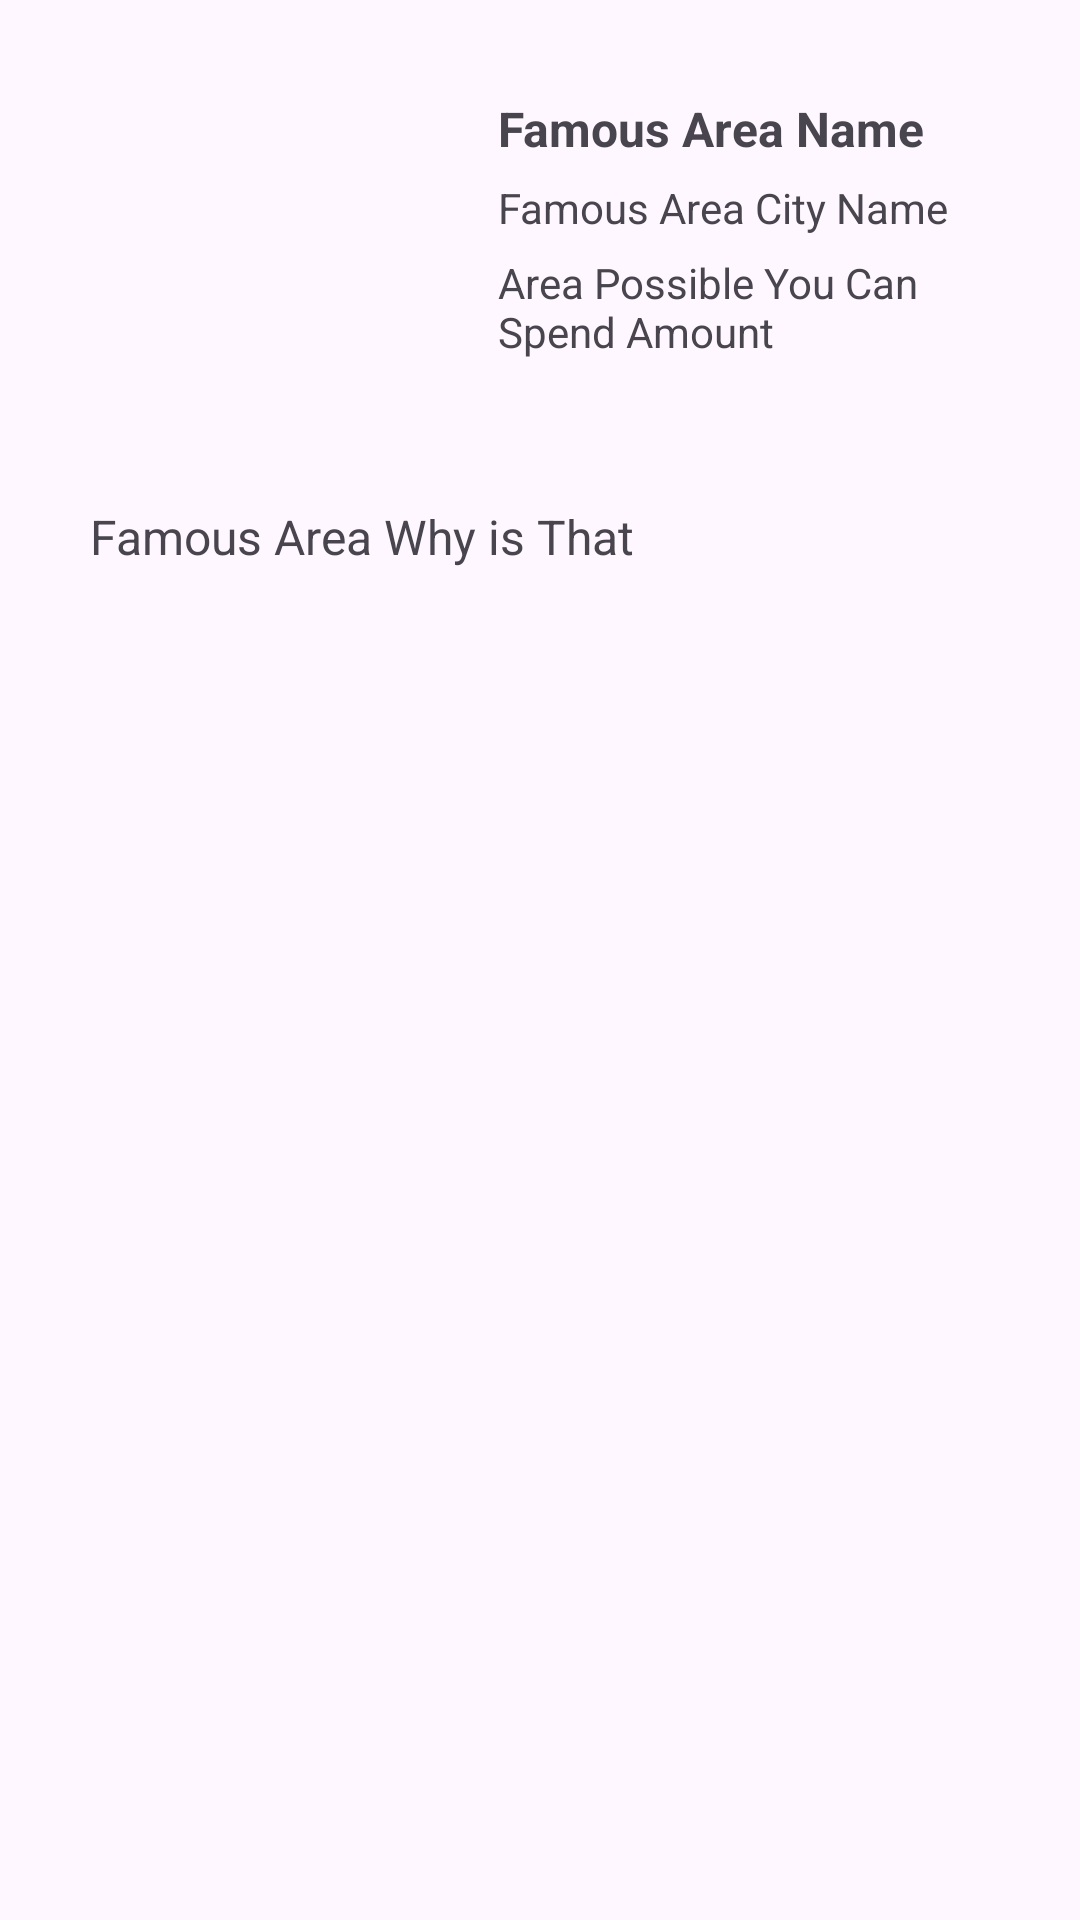

Reconstruct the res/layout file that produces this screen, plus the resources it refers to.
<!-- AndroidManifest.xml: application theme Theme.BestAreasOnEarth -->
<!-- res/layout/area_row.xml -->
<?xml version="1.0" encoding="utf-8"?>
<LinearLayout xmlns:android="http://schemas.android.com/apk/res/android"
    xmlns:app="http://schemas.android.com/apk/res-auto"
    android:layout_width="match_parent"
    android:layout_height="wrap_content"
    android:orientation="vertical"
    android:padding="16dp">

    <LinearLayout
        android:layout_width="match_parent"
        android:layout_height="wrap_content"
        android:orientation="horizontal"
        android:padding="16dp" >
        <ImageView
            android:id="@+id/areaRowImageView"
            android:layout_width="120dp"
            android:layout_height="120dp"
            android:src="@drawable/ic_launcher_foreground"
            android:scaleType="centerCrop"
            />
        <LinearLayout
            android:layout_width="match_parent"
            android:layout_height="wrap_content"
            android:orientation="vertical">

            <TextView
                android:id="@+id/areaRowFamousNameText"
                android:layout_width="wrap_content"
                android:layout_height="wrap_content"
                android:text="Famous Area Name"
                android:layout_marginLeft="14dp"
                android:layout_marginBottom="6dp"
                android:textStyle="bold"
                android:textSize="16sp" />

            <TextView
                android:id="@+id/areaRowFamousCityNameText"
                android:layout_width="wrap_content"
                android:layout_height="wrap_content"
                android:text="Famous Area City Name"
                android:layout_marginLeft="14dp"
                android:layout_marginBottom="6dp"
                android:textSize="14sp" />

            <TextView
                android:id="@+id/areaRowFamousSpendMoneyText"
                android:layout_width="wrap_content"
                android:layout_height="wrap_content"
                android:text="Area Possible You Can Spend Amount"
                android:layout_marginLeft="14dp"
                android:layout_marginBottom="6dp"
                android:textSize="14sp" />

        </LinearLayout>

    </LinearLayout>

    <TextView
        android:id="@+id/areaRowFamousWhyText"
        android:layout_width="wrap_content"
        android:layout_height="wrap_content"
        android:text="Famous Area Why is That"
        android:layout_marginLeft="14dp"
        android:layout_marginBottom="6dp"
        android:textSize="16sp" />

</LinearLayout>
<!-- resources referenced by this layout -->
<resources>
  <style name="Theme.BestAreasOnEarth" parent="Base.Theme.BestAreasOnEarth" />
  <style name="Base.Theme.BestAreasOnEarth" parent="Theme.Material3.DayNight.NoActionBar">
          
          
      </style>
</resources>
